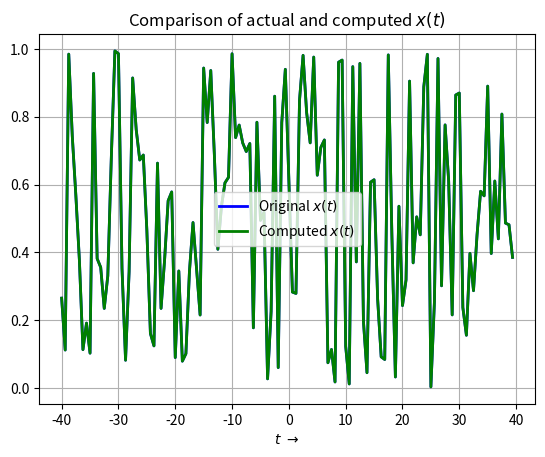
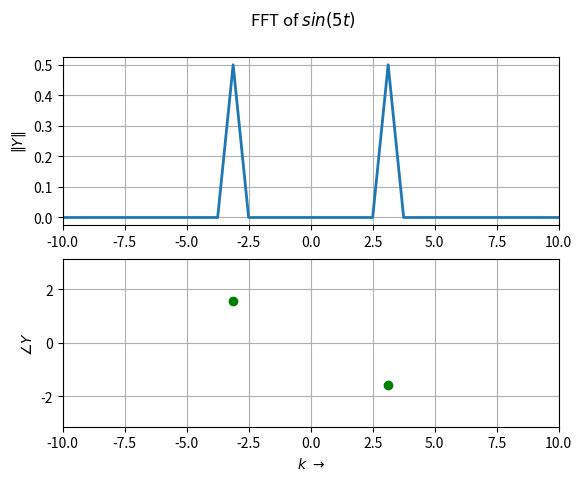
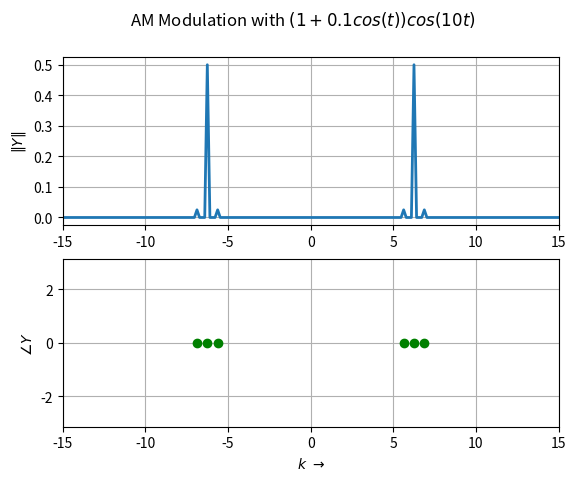
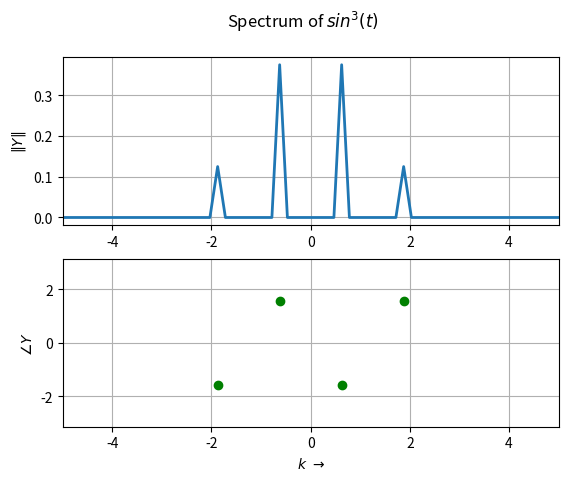
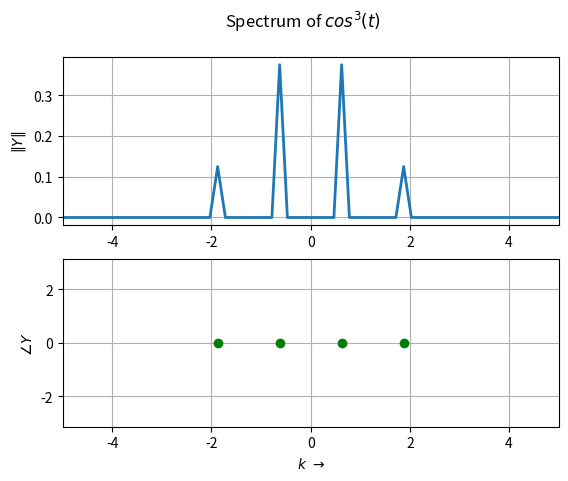
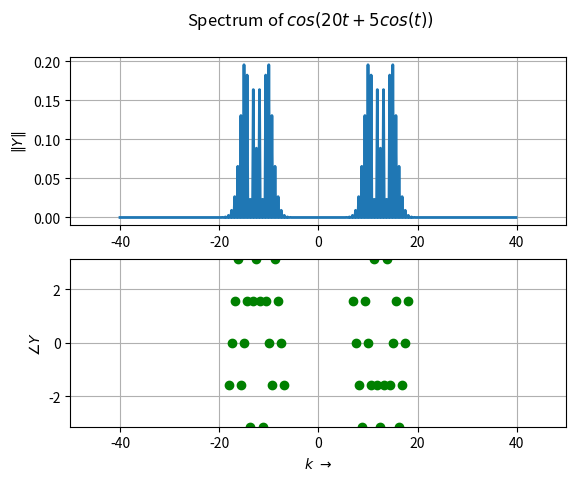
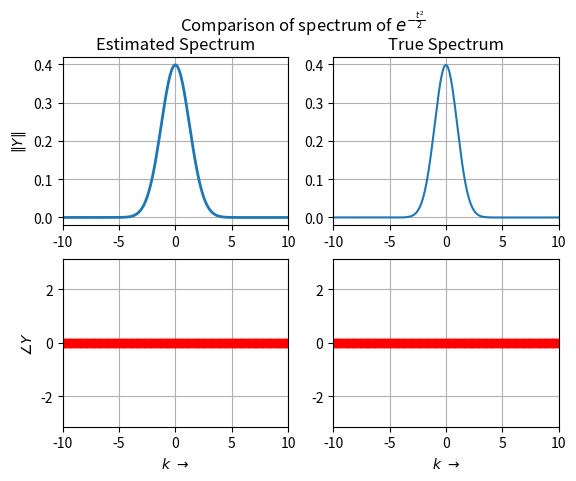

Reproduce these figures in Python, in order.
# Imports
import numpy as np
import scipy.fftpack as fft
import matplotlib.pyplot as plt

# Global Variables
plotsDir = 'plots/'
PI = np.pi

## Random Sequence FFT and IFFT
xOriginal = np.random.rand(128)
X = fft.fft(xOriginal)
xComputed = fft.ifft(X)
plt.figure(0)
t = np.linspace(-40, 40, 129)
t = t[:-1]
plt.plot(t, xOriginal, 'b', label='Original $x(t)$', lw=2)
plt.plot(t, np.abs(xComputed), 'g', label='Computed $x(t)$', lw=2)
plt.xlabel(r'$t\ \to$')
plt.grid()
plt.legend()
plt.title('Comparison of actual and computed $x(t)$')
maxError = max(np.abs(xComputed-xOriginal))
print(r'Magnitude of maximum error between actual and computed values of the random sequence: ', maxError)     # order of 1e-15


## Spectrum of sin(5t)
x = np.linspace(0, 2*PI, 129)
x = x[:-1]
y = np.sin(5*x)
Y = fft.fftshift(fft.fft(y))/128.0
fig1 = plt.figure(1)
fig1.suptitle(r'FFT of $sin(5t)$')
YMag = np.abs(Y)
YPhase = np.angle(Y)
presentFreqs = np.where(YMag > 1e-3)
w = np.linspace(-40, 40, 129)
w = w[:-1]
plt.subplot(211)
plt.plot(w, YMag, lw=2)
plt.xlim([-10, 10])
plt.ylabel(r'$\|Y\|$')
plt.grid()
plt.subplot(212)
plt.xlim([-10, 10])
plt.ylim([-np.pi, np.pi])
plt.ylabel(r'$\angle Y$')
plt.xlabel(r'$k\ \to$')
plt.plot(w[presentFreqs], YPhase[presentFreqs], 'go', lw=2)
plt.grid()

## AM Modulation with (1 + 0.1cos(t))cos(10t)
x = np.linspace(-4*PI, 4*PI, 513)
x = x[:-1]
y = (1+0.1*np.cos(x))*np.cos(10*x)
Y = fft.fftshift(fft.fft(y))/512.0
fig2 = plt.figure(2)
fig2.suptitle(r'AM Modulation with $(1+0.1cos(t))cos(10t)$')
YMag = np.abs(Y)
YPhase = np.angle(Y)
presentFreqs = np.where(YMag > 1e-3)
w = np.linspace(-40, 40, 513)
w = w[:-1]
plt.subplot(211)
plt.plot(w, YMag, lw=2)
plt.xlim([-15, 15])
plt.ylabel(r'$\|Y\|$')
plt.grid()
plt.subplot(212)
plt.xlim([-15, 15])
plt.ylim([-np.pi, np.pi])
plt.ylabel(r'$\angle Y$')
plt.xlabel(r'$k\ \to$')
plt.plot(w[presentFreqs], YPhase[presentFreqs], 'go', lw=2)
plt.grid()

## Spectrum of sin^3(t)
x = np.linspace(-4*PI, 4*PI, 513)
x = x[:-1]
y = (np.sin(x))**3
Y = fft.fftshift(fft.fft(y))/512.0
fig3 = plt.figure(3)
fig3.suptitle(r'Spectrum of $sin^3(t)$')
YMag = np.abs(Y)
YPhase = np.angle(Y)
presentFreqs = np.where(YMag > 1e-3)
w = np.linspace(-40, 40, 513)
w = w[:-1]
plt.subplot(211)
plt.plot(w, YMag, lw=2)
plt.xlim([-5, 5])
plt.ylabel(r'$\|Y\|$')
plt.grid()
plt.subplot(212)
plt.plot(w[presentFreqs], YPhase[presentFreqs], 'go', lw=2)
plt.xlim([-5, 5])
plt.ylim([-np.pi, np.pi])
plt.ylabel(r'$\angle Y$')
plt.xlabel(r'$k\ \to$')
plt.grid()

## Spectrum of cos^3(t)
x = np.linspace(-4*PI, 4*PI, 513)
x = x[:-1]
y = (np.cos(x))**3
Y = fft.fftshift(fft.fft(y))/512.0
fig4 = plt.figure(4)
fig4.suptitle(r'Spectrum of $cos^3(t)$')
YMag = np.abs(Y)
YPhase = np.angle(Y)
presentFreqs = np.where(YMag > 1e-3)
w = np.linspace(-40, 40, 513)
w = w[:-1]
plt.subplot(211)
plt.plot(w, YMag, lw=2)
plt.xlim([-5, 5])
plt.ylabel(r'$\|Y\|$')
plt.grid()
plt.subplot(212)
plt.plot(w[presentFreqs], YPhase[presentFreqs], 'go', lw=2)
plt.xlim([-5, 5])
plt.ylim([-np.pi, np.pi])
plt.ylabel(r'$\angle Y$')
plt.xlabel(r'$k\ \to$')
plt.grid()


## Spectrum of cos(20t + 5cos(t))
x = np.linspace(-4*PI, 4*PI, 513)
x = x[:-1]
y = np.cos(20*x + 5*np.cos(x))
Y = fft.fftshift(fft.fft(y))/512.0
fig5 = plt.figure(5)
fig5.suptitle(r'Spectrum of $cos(20t + 5cos(t))$')
YMag = np.abs(Y)
YPhase = np.angle(Y)
presentFreqs = np.where(YMag > 1e-3)
w = np.linspace(-40, 40, 513)
w = w[:-1]
plt.subplot(211)
plt.plot(w, YMag, lw=2)
plt.xlim([-50, 50])
plt.ylabel(r'$\|Y\|$')
plt.grid()
plt.subplot(212)
plt.plot(w[presentFreqs], YPhase[presentFreqs], 'go', lw=2)
plt.xlim([-50, 50])
plt.ylim([-np.pi, np.pi])
plt.ylabel(r'$\angle Y$')
plt.xlabel(r'$k\ \to$')
plt.grid()


## Spectrum of Gaussian

### Phase and Magnitude of estimated Gaussian Spectrum
# I have chosen a window from [-8pi, 8pi] and took 512 points in that interval

t =  np.linspace(-8*PI, 8*PI, 513)
t = t[:-1]
xTrueGaussian = np.exp(-(t**2)/2)
Y = fft.fftshift(fft.fft(fft.ifftshift(xTrueGaussian)))*8/512.0
fig6 = plt.figure(6)
fig6.suptitle(r'Comparison of spectrum of $e^{-\frac{t^2}{2}}$')
YMag = np.abs(Y)
YPhase = np.angle(Y)
absentFreqs = np.where(YMag < 1e-3)
YPhase[absentFreqs] = 0
w = np.linspace(-40, 40, 513)
w = w[:-1]
plt.subplot(221)
plt.plot(w, YMag, lw=2)
plt.xlim([-10, 10])
plt.ylabel(r'$\|Y\|$')
plt.title("Estimated Spectrum")
plt.grid()
plt.subplot(223)
plt.plot(w, YPhase, 'ro', lw=2)
plt.xlim([-10, 10])
plt.ylim([-np.pi, np.pi])
plt.ylabel(r'$\angle Y$')
plt.xlabel(r'$k\ \to$')
plt.grid()

### Phase and Magnitude of true Gaussian spectrum
trueY = np.exp(-(w**2)/2)/np.sqrt(2*PI)
trueYMag = np.abs(trueY)
trueYPhase = np.angle(trueY)
plt.subplot(222)
plt.plot(w, trueYMag)
plt.xlim([-10, 10])
plt.title("True Spectrum")
plt.grid()
plt.subplot(224)
plt.plot(w, trueYPhase, 'ro')
plt.xlim([-10, 10])
plt.ylim([-np.pi, np.pi])
plt.xlabel(r'$k\ \to$')
plt.grid()

meanError = np.mean(np.abs(trueY - Y))
print(r'Magnitude of mean error between actual and computed values of the Gaussian: ', meanError)     #


plt.show()